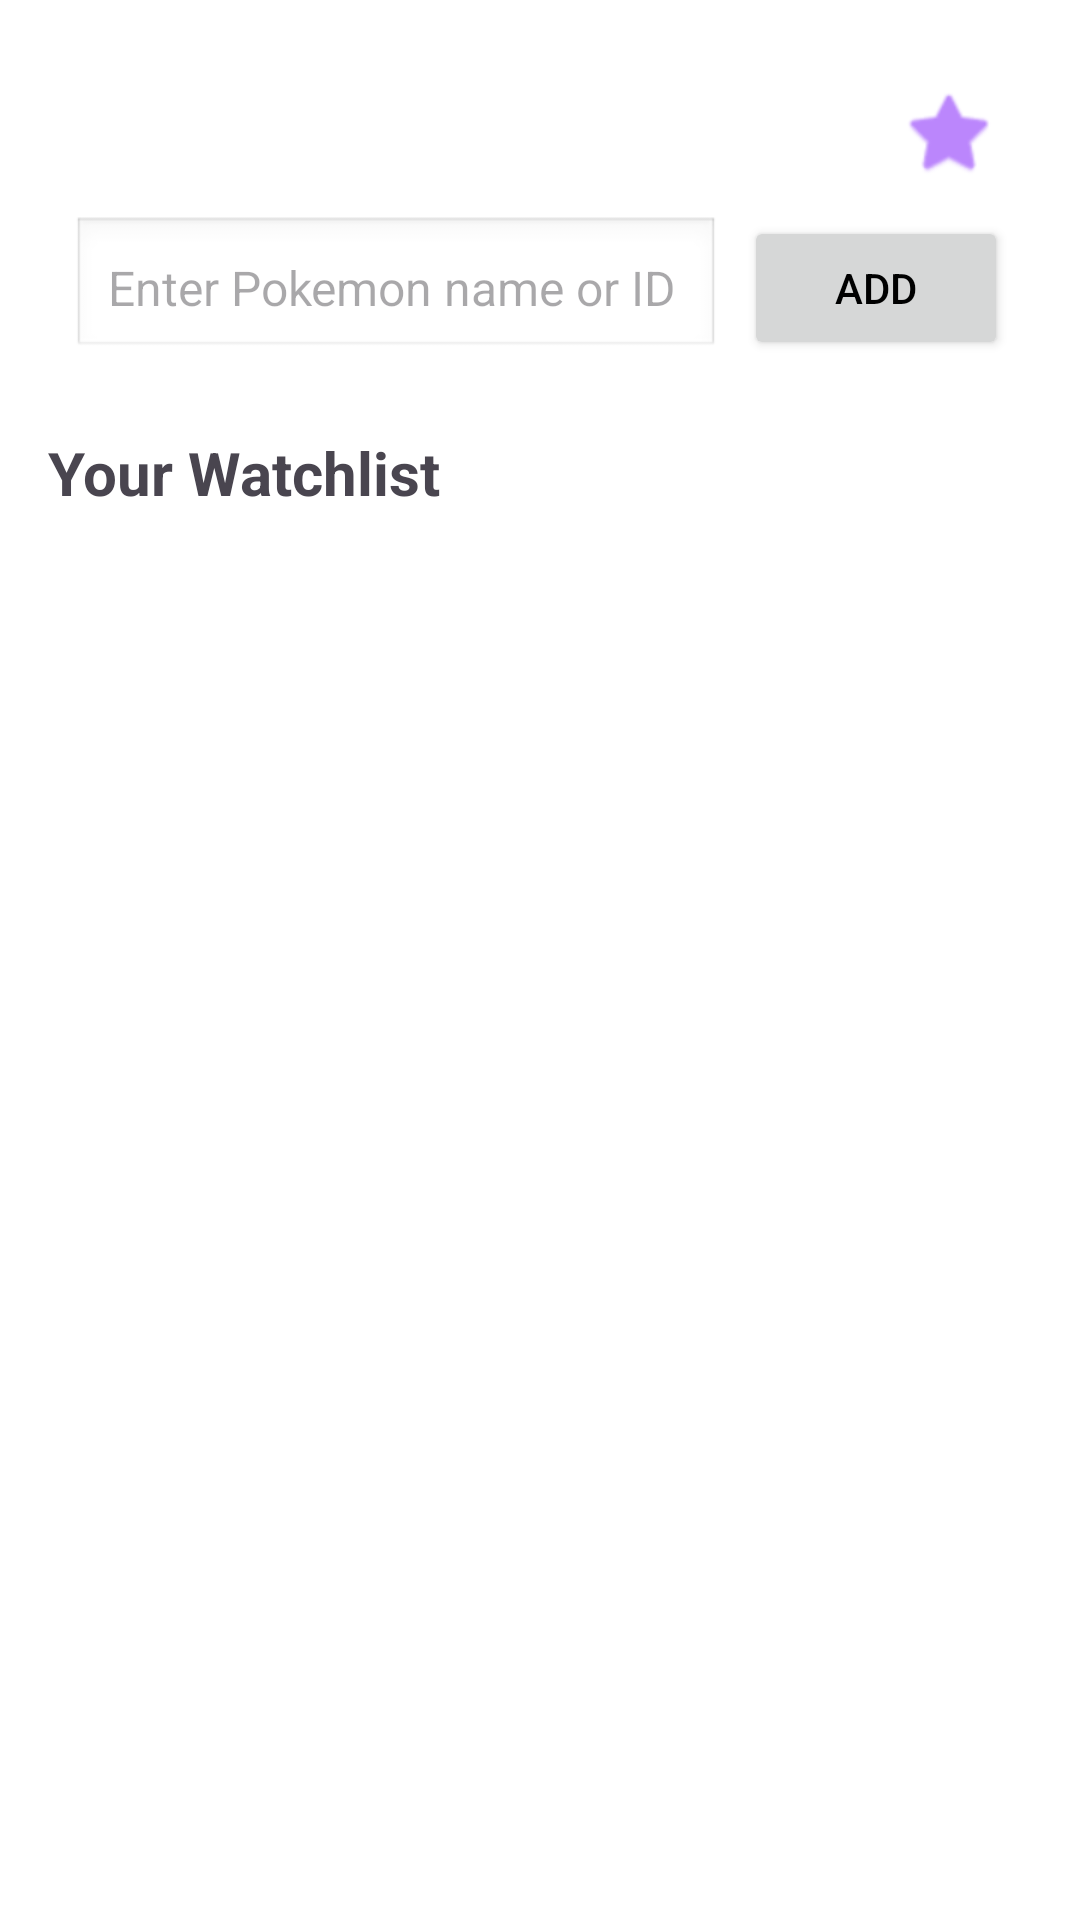

Android layout source for this screen:
<!-- AndroidManifest.xml: application theme Theme.PokemonPro -->
<!-- res/layout/activity_main.xml -->
<?xml version="1.0" encoding="utf-8"?>
<androidx.constraintlayout.widget.ConstraintLayout xmlns:android="http://schemas.android.com/apk/res/android"
    xmlns:app="http://schemas.android.com/apk/res-auto"
    xmlns:tools="http://schemas.android.com/tools"
    android:id="@+id/main"
    android:layout_width="match_parent"
    android:layout_height="match_parent"
    tools:context=".ui.HomeActivity"
    android:padding="16dp">

    <ImageButton
        android:id="@+id/btnThemeToggle"
        android:layout_width="40dp"
        android:layout_height="40dp"
        android:background="@android:color/transparent"
        android:padding="4dp"
        android:src="@android:drawable/btn_star"
        android:contentDescription="Toggle Theme"
        app:tint="@color/purpleAccent"
        app:layout_constraintTop_toTopOf="parent"
        app:layout_constraintEnd_toEndOf="parent"
        android:layout_margin="8dp"/>


    
    <LinearLayout
        android:id="@+id/searchContainer"
        android:layout_width="0dp"
        android:layout_height="wrap_content"
        android:orientation="horizontal"
        android:gravity="center_vertical"
        android:padding="8dp"
        app:layout_constraintTop_toBottomOf="@+id/btnThemeToggle"
        app:layout_constraintStart_toStartOf="parent"
        app:layout_constraintEnd_toEndOf="parent">

        <EditText
            android:id="@+id/etSearch"
            android:layout_width="9dp"
            android:layout_height="48dp"
            android:layout_weight="1"
            android:padding="12dp"
            android:background="@android:drawable/edit_text"
            android:hint="@string/enter"
            android:inputType="text"
            android:textSize="16sp" />

        <Button
            android:id="@+id/btnAdd"
            android:layout_width="wrap_content"
            android:layout_height="48dp"
            android:text="@string/btnAdd"
            android:paddingLeft="20dp"
            android:paddingRight="20dp"
            android:layout_marginStart="8dp" />
    </LinearLayout>

    
    <TextView
        android:id="@+id/tvWatchlist"
        android:layout_width="wrap_content"
        android:layout_height="wrap_content"
        android:text="@string/watchlist"
        android:textSize="20sp"
        android:textStyle="bold"
        android:layout_marginTop="16dp"
        app:layout_constraintStart_toStartOf="parent"
        app:layout_constraintTop_toBottomOf="@+id/searchContainer" />

    
    <androidx.recyclerview.widget.RecyclerView
        android:id="@+id/rvWatchlist"
        android:layout_width="0dp"
        android:layout_height="0dp"
        android:layout_marginTop="8dp"
        app:layout_constraintTop_toBottomOf="@+id/tvWatchlist"
        app:layout_constraintStart_toStartOf="parent"
        app:layout_constraintEnd_toEndOf="parent"
        app:layout_constraintBottom_toBottomOf="parent"
        tools:listitem="@layout/item_pokemon" />

</androidx.constraintlayout.widget.ConstraintLayout>
<!-- res/layout/item_pokemon.xml (included above) -->
<?xml version="1.0" encoding="utf-8"?>
<LinearLayout xmlns:android="http://schemas.android.com/apk/res/android"
    android:orientation="horizontal"
    android:layout_width="match_parent"
    android:layout_height="wrap_content"
    android:padding="12dp"
    android:background="@android:color/white"
    android:elevation="3dp"
    android:layout_marginBottom="8dp">

    <ImageView
        android:id="@+id/ivSprite"
        android:layout_width="60dp"
        android:layout_height="60dp"
        android:layout_marginEnd="12dp"
        android:contentDescription="@string/pokeImage" />

    <TextView
        android:id="@+id/tvPokemonItem"
        android:layout_width="wrap_content"
        android:layout_height="match_parent"
        android:gravity="center_vertical"
        android:text="@string/name"
        android:textSize="18sp"
        android:textStyle="bold"
        android:textColor="@android:color/black"/>

</LinearLayout>
<!-- resources referenced by this layout -->
<resources>
  <color name="purpleAccent">#BB86FC</color>
  <string name="btnAdd">Add</string>
  <string name="enter">Enter Pokemon name or ID</string>
  <string name="name">ID - Name</string>
  <string name="pokeImage">Pokemon image</string>
  <string name="watchlist">Your Watchlist</string>
  <style name="Theme.PokemonPro" parent="Theme.Material3.Light.NoActionBar">
          
          
          <item name="colorPrimary">@color/purpleAccent</item>
          <item name="colorPrimaryContainer">@color/purpleAccentDark</item>
  
          <item name="android:colorBackground">@android:color/white</item>
          <item name="colorSurface">@android:color/white</item>
  
          <item name="android:textColorPrimary">@android:color/black</item>
          <item name="android:textColorSecondary">@color/textSecondaryLight</item>
      </style>
  <color name="purpleAccentDark">#7B5CD6</color>
  <color name="textSecondaryLight">#555555</color>
</resources>
